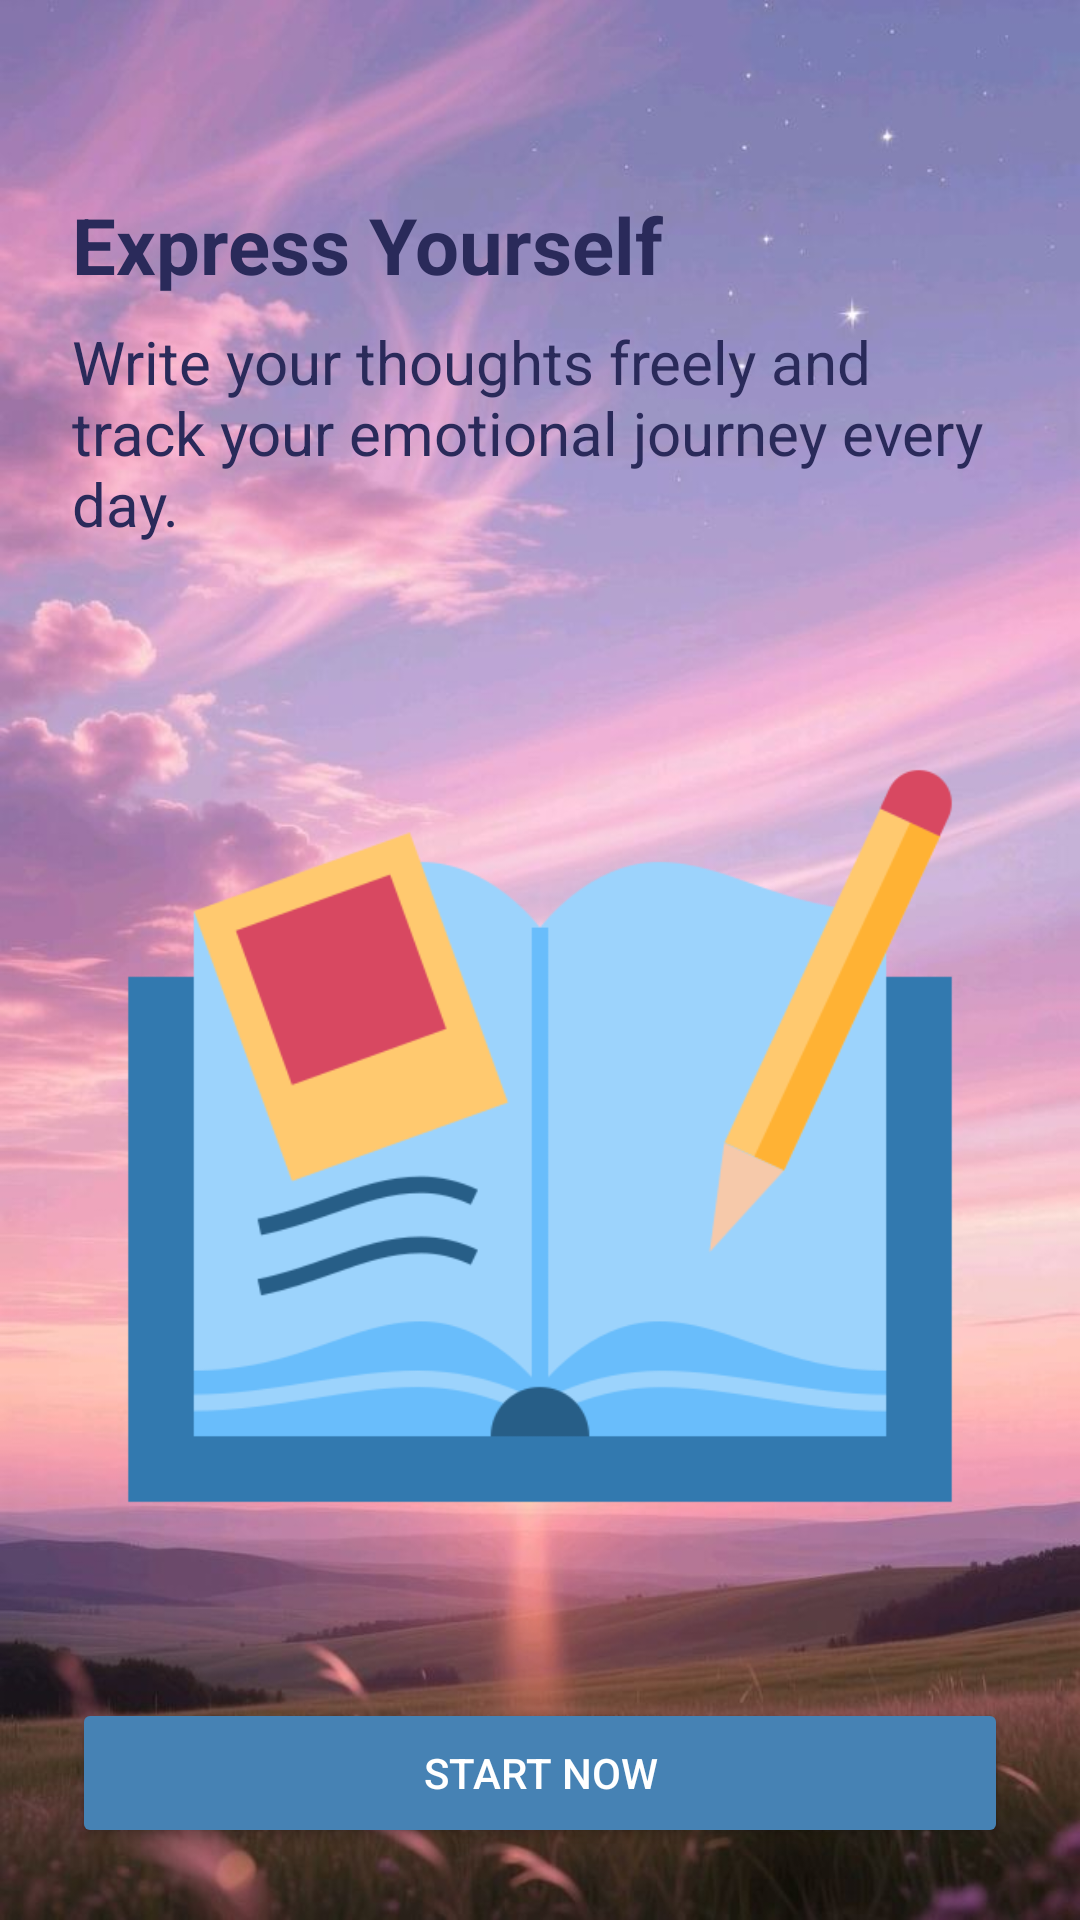

Write the Android layout XML for this screen, with the resource values it uses.
<!-- AndroidManifest.xml: application theme Theme.Serene -->
<!-- res/layout/fragment_intro_slide2.xml -->
<?xml version="1.0" encoding="utf-8"?>
<LinearLayout xmlns:android="http://schemas.android.com/apk/res/android"
    android:layout_width="match_parent"
    android:layout_height="match_parent"
    android:background="@drawable/introslide1"
    android:orientation="vertical"
    android:padding="24dp">

    <LinearLayout
        android:layout_width="match_parent"
        android:layout_height="wrap_content"
        android:orientation="vertical"
        android:layout_marginTop="40dp">

        <TextView
            android:layout_width="wrap_content"
            android:layout_height="wrap_content"
            android:text="Express Yourself"
            android:textSize="26sp"
            android:textStyle="bold"
            android:textColor="@color/text_color_blue"/>

        <TextView
            android:layout_width="wrap_content"
            android:layout_height="wrap_content"
            android:text="Write your thoughts freely and track your emotional journey every day."
            android:textSize="20sp"
            android:textColor="@color/text_color_blue"
            android:layout_marginTop="8dp"/>
    </LinearLayout>

    <ImageView
        android:layout_width="280dp"
        android:layout_height="280dp"
        android:src="@drawable/journal"
        android:layout_gravity="center"
        android:layout_weight="1"
        android:layout_marginTop="30dp"/>

    <Button
        android:id="@+id/btnStartNow"
        android:layout_width="match_parent"
        android:layout_height="50dp"
        android:text="Start Now"
        android:textColor="#FFFFFF"
        android:backgroundTint="@color/pastel_blue"
        android:layout_marginTop="20dp"/>

</LinearLayout>
<!-- resources referenced by this layout -->
<resources>
  <color name="pastel_blue">#4682B4</color>
  <color name="text_color_blue">#2a2a5a</color>
  <!-- drawable introslide1: jpg bitmap (drawable, 63039 bytes) -->
  <!-- drawable journal: png bitmap (drawable, 23600 bytes) -->
  <style name="Theme.Serene" parent="Base.Theme.Serene" />
  <style name="Base.Theme.Serene" parent="Theme.Material3.DayNight.NoActionBar">
      </style>
</resources>
